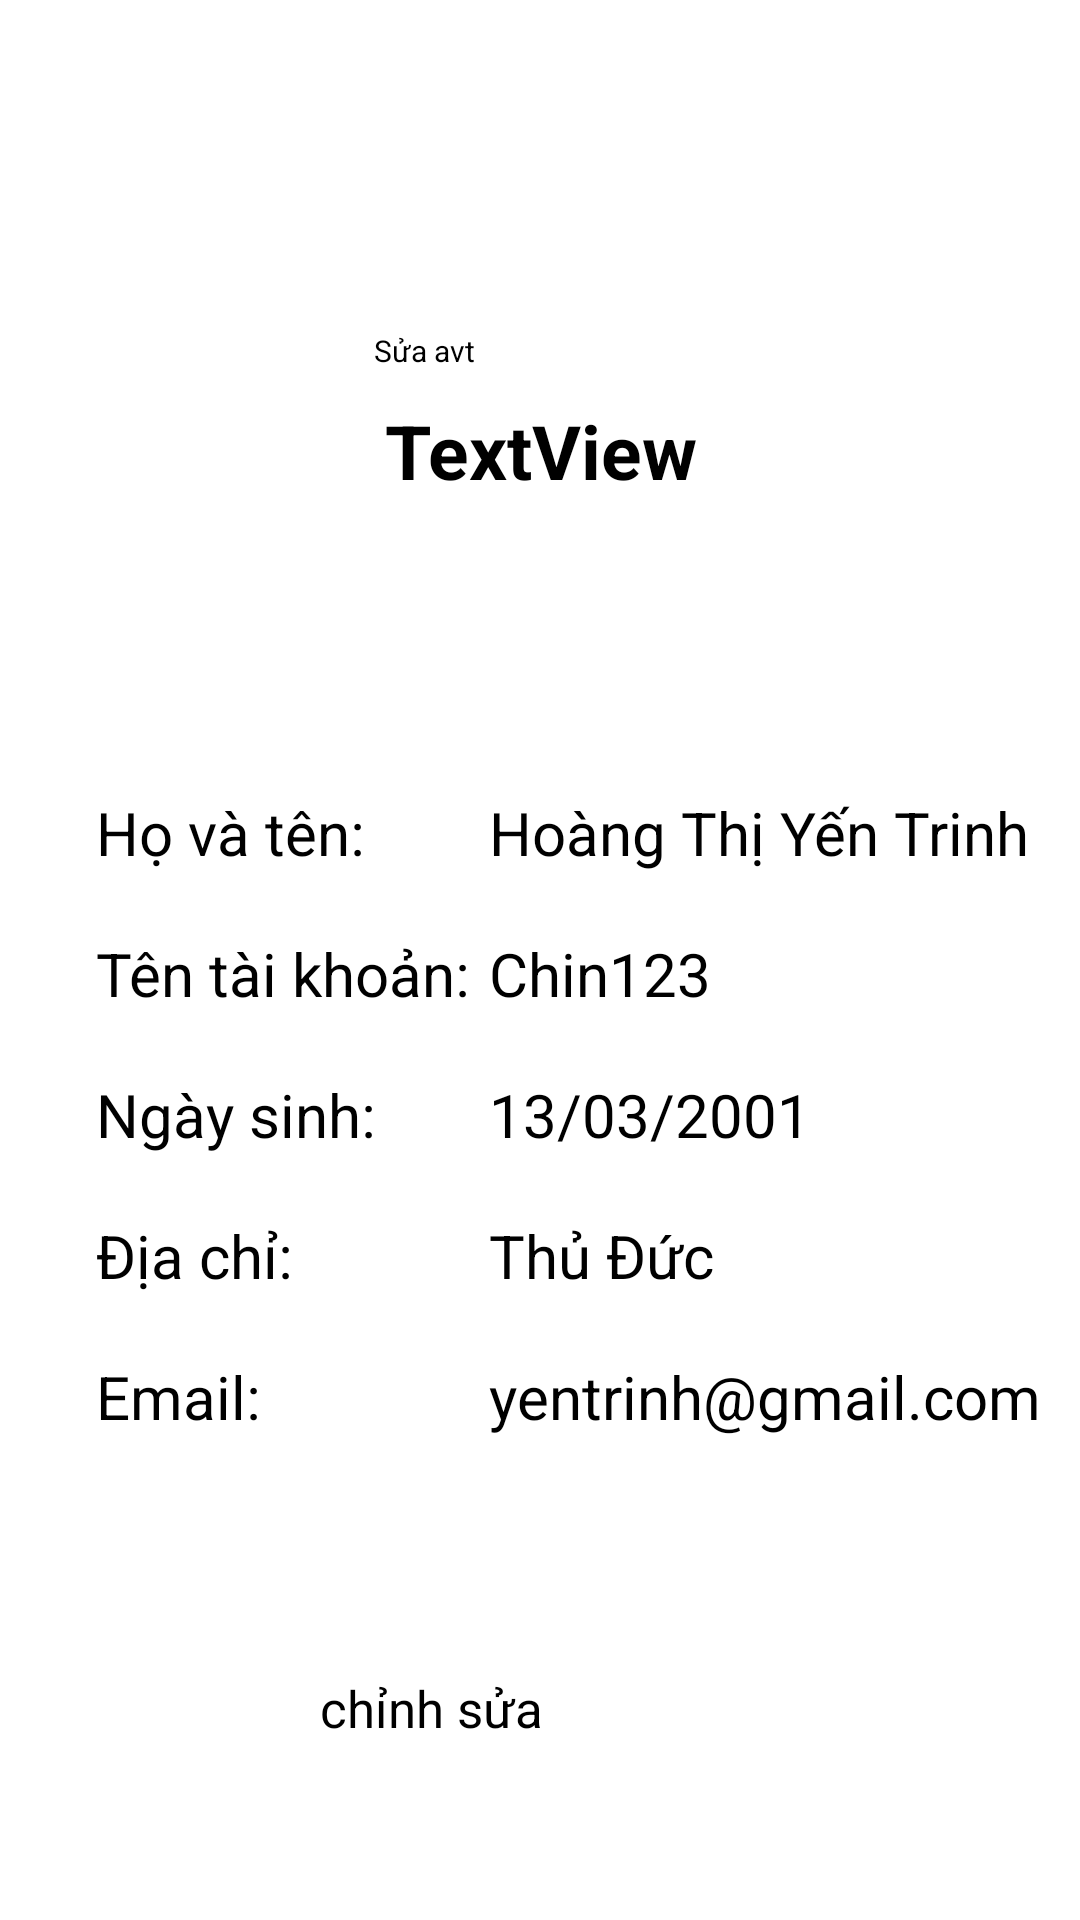

Reconstruct the res/layout file that produces this screen, plus the resources it refers to.
<!-- AndroidManifest.xml: application theme Theme.FOOD -->
<!-- res/layout/fragment_gallery.xml -->
<?xml version="1.0" encoding="utf-8"?>
<androidx.constraintlayout.widget.ConstraintLayout xmlns:android="http://schemas.android.com/apk/res/android"
    xmlns:app="http://schemas.android.com/apk/res-auto"
    xmlns:tools="http://schemas.android.com/tools"
    android:layout_width="match_parent"
    android:layout_height="match_parent"
    tools:context=".ui.XuLiLuaChon_MenuItem.Fragment.GalleryFragment"
    android:background="@color/white"
    >

    <ImageView
        android:id="@+id/imageView6"
        android:layout_width="126dp"
        android:layout_height="117dp"
        android:layout_marginTop="36dp"
        android:src="@drawable/acc"
        app:layout_constraintEnd_toEndOf="parent"
        app:layout_constraintHorizontal_bias="0.498"
        app:layout_constraintStart_toStartOf="parent"
        app:layout_constraintTop_toTopOf="parent" />

    <LinearLayout
        android:id="@+id/linearLayout3"
        android:layout_width="147dp"
        android:layout_height="270dp"
        android:layout_marginStart="16dp"
        android:layout_marginTop="264dp"
        android:orientation="vertical"
        app:layout_constraintStart_toStartOf="parent"
        app:layout_constraintTop_toTopOf="parent">

        <TextView
            android:id="@+id/textView2"
            android:layout_width="wrap_content"
            android:layout_height="wrap_content"
            android:layout_marginStart="16dp"
            android:layout_marginBottom="20dp"
            android:text="Họ và tên:"
            android:textColor="@color/black"
            android:textSize="20dp" />

        <TextView
            android:id="@+id/txt2"
            android:layout_width="wrap_content"
            android:layout_height="wrap_content"
            android:layout_marginStart="16dp"
            android:layout_marginBottom="20dp"
            android:text="Tên tài khoản:"
            android:textColor="@color/black"
            android:textSize="20dp" />

        <TextView
            android:id="@+id/textView5"
            android:layout_width="wrap_content"
            android:layout_height="wrap_content"
            android:layout_marginStart="16dp"
            android:layout_marginBottom="20dp"
            android:text="Ngày sinh:"
            android:textColor="@color/black"
            android:textSize="20dp" />

        <TextView
            android:id="@+id/textView4"
            android:layout_width="wrap_content"
            android:layout_height="wrap_content"
            android:layout_marginStart="16dp"
            android:layout_marginBottom="20dp"
            android:text="Địa chỉ:"
            android:textColor="@color/black"
            android:textSize="20dp" />

        <TextView
            android:id="@+id/textView6"
            android:layout_width="wrap_content"
            android:layout_height="wrap_content"
            android:layout_marginStart="16dp"
            android:layout_marginBottom="20dp"
            android:text="Email:"
            android:textColor="@color/black"
            android:textSize="20dp" />
    </LinearLayout>

    <LinearLayout
        android:id="@+id/linearLayout4"
        android:layout_width="235dp"
        android:layout_height="270dp"
        android:layout_marginTop="264dp"
        android:layout_marginEnd="10dp"
        android:orientation="vertical"
        app:layout_constraintEnd_toEndOf="parent"
        app:layout_constraintHorizontal_bias="0.0"
        app:layout_constraintStart_toEndOf="@+id/linearLayout3"
        app:layout_constraintTop_toTopOf="parent">

        <TextView
            android:id="@+id/txtHoten"
            android:layout_width="wrap_content"
            android:layout_height="wrap_content"
            android:layout_marginBottom="20dp"
            android:text="Hoàng Thị Yến Trinh"
            android:textColor="@color/black"
            android:textSize="20dp" />

        <TextView
            android:id="@+id/txtTentk"
            android:layout_width="wrap_content"
            android:layout_height="wrap_content"
            android:layout_marginBottom="20dp"
            android:text="Chin123"
            android:textColor="@color/black"
            android:textSize="20dp" />

        <TextView
            android:id="@+id/txtNS"
            android:layout_width="wrap_content"
            android:layout_height="wrap_content"
            android:layout_marginBottom="20dp"
            android:text="13/03/2001"
            android:textColor="@color/black"
            android:textSize="20dp" />

        <TextView
            android:id="@+id/txtDC"
            android:layout_width="wrap_content"
            android:layout_height="wrap_content"
            android:layout_marginBottom="20dp"
            android:text="Thủ Đức"
            android:textColor="@color/black"
            android:textSize="20dp" />

        <TextView
            android:id="@+id/txtMail2"
            android:layout_width="wrap_content"
            android:layout_height="wrap_content"
            android:layout_marginBottom="20dp"
            android:text="yentrinh@gmail.com"
            android:textColor="@color/black"
            android:textSize="20dp" />
    </LinearLayout>

    <Button
        android:id="@+id/btnSua"
        android:layout_width="137dp"
        android:layout_height="57dp"
        android:layout_marginTop="24dp"
        android:backgroundTint="@color/mauchinh"
        android:onClick="SuaTTTaiKhoan"
        android:text="chỉnh sửa"
        android:textSize="17dp"
        app:layout_constraintEnd_toEndOf="parent"
        app:layout_constraintHorizontal_bias="0.478"
        app:layout_constraintStart_toStartOf="parent"
        app:layout_constraintTop_toBottomOf="@+id/linearLayout4" />

    <TextView
        android:id="@+id/luutruid"
        android:layout_width="match_parent"
        android:layout_height="wrap_content"
        android:text="TextView"
        android:textAlignment="center"
        android:textSize="25dp"
        android:textStyle="bold"
        app:layout_constraintBottom_toBottomOf="parent"
        app:layout_constraintEnd_toEndOf="parent"
        app:layout_constraintHorizontal_bias="0.0"
        app:layout_constraintStart_toStartOf="parent"
        app:layout_constraintTop_toTopOf="parent"
        app:layout_constraintVertical_bias="0.22" />

    <Button
        android:id="@+id/btnSuaAVT"
        android:layout_width="111dp"
        android:layout_height="33dp"
        android:backgroundTint="@color/white"
        android:text="Sửa avt"
        android:textColor="@color/black"
        android:textSize="10dp"
        app:layout_constraintBottom_toBottomOf="parent"
        app:layout_constraintEnd_toEndOf="parent"
        app:layout_constraintStart_toStartOf="parent"
        app:layout_constraintTop_toTopOf="parent"
        app:layout_constraintVertical_bias="0.181" />

</androidx.constraintlayout.widget.ConstraintLayout>
<!-- resources referenced by this layout -->
<resources>

  <!-- not gathered from this repository: default colours our renderer supplied (Android Studio template values) -->
  <color name="black">#FF000000</color>
  <color name="white">#FFFFFFFF</color>
</resources>
